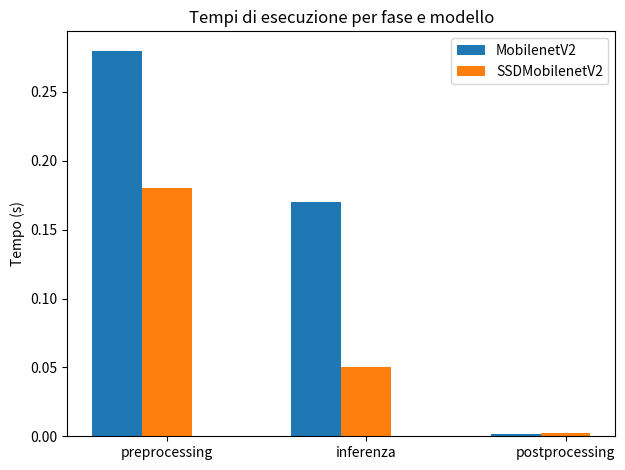

Write the Python code that produced this figure.
import matplotlib.pyplot as plt
import numpy as np


fasi = ['preprocessing', 'inferenza', 'postprocessing']


tempi_modello_A =  [0.28, 0.17, 0.002]
tempi_modello_B = [0.18, 0.05, 0.0026]



x = np.arange(len(fasi))
width = 0.25  


fig, ax = plt.subplots()
bar1 = ax.bar(x - width, tempi_modello_A, width, label='MobilenetV2')
bar2 = ax.bar(x, tempi_modello_B, width, label='SSDMobilenetV2')



ax.set_ylabel('Tempo (s)')
ax.set_title('Tempi di esecuzione per fase e modello')
ax.set_xticks(x)
ax.set_xticklabels(fasi)
ax.legend()


plt.tight_layout()
plt.show()
